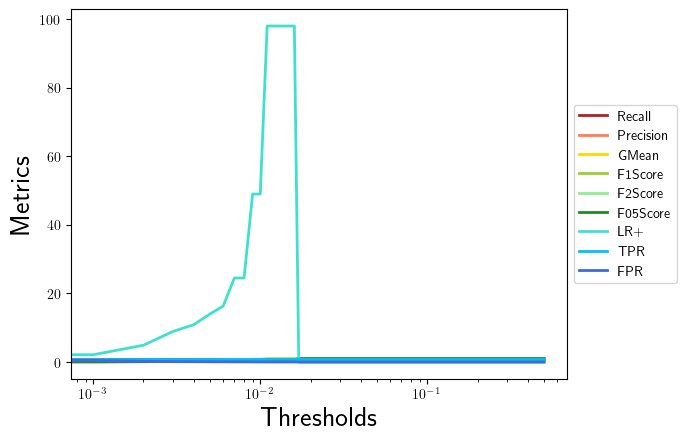

Data behind this chart, as committed beside it:
, 0.0, 0.001, 0.002, 0.003, 0.004, 0.005, 0.006, 0.007, 0.008, 0.009, 0.01, 0.011, 0.012, 0.013, 0.014, 0.015, 0.016, 0.017, 0.018, 0.019, 0.02, 0.021, 0.022
Recall, 1.0, 1.0, 1.0, 1.0, 1.0, 1.0, 1.0, 1.0, 1.0, 1.0, 1.0, 1.0, 1.0, 1.0, 1.0, 1.0, 1.0, 1.0, 1.0, 1.0, 1.0, 1.0, 1.0
Precision, 0.02, 0.04167, 0.09091, 0.1538, 0.1818, 0.2222, 0.25, 0.3333, 0.3333, 0.5, 0.5, 0.6667, 0.6667, 0.6667, 0.6667, 0.6667, 0.6667, 1.0, 1.0, 1.0, 1.0, 1.0, 1.0
GMean, 0.0, 0.1474, 0.2236, 0.3015, 0.3333, 0.378, 0.4082, 0.5, 0.5, 0.7071, 0.7071, 1.0, 1.0, 1.0, 1.0, 1.0, 1.0, 0.0, 0.0, 0.0, 0.0, 0.0, 0.0
F1Score, 0.03922, 0.08, 0.1667, 0.2667, 0.3077, 0.3636, 0.4, 0.5, 0.5, 0.6667, 0.6667, 0.8, 0.8, 0.8, 0.8, 0.8, 0.8, 1.0, 1.0, 1.0, 1.0, 1.0, 1.0
F2Score, 0.09259, 0.1786, 0.3333, 0.4762, 0.5263, 0.5882, 0.625, 0.7143, 0.7143, 0.8333, 0.8333, 0.9091, 0.9091, 0.9091, 0.9091, 0.9091, 0.9091, 1.0, 1.0, 1.0, 1.0, 1.0, 1.0
F05Score, 0.02488, 0.05155, 0.1111, 0.1852, 0.2174, 0.2632, 0.2941, 0.3846, 0.3846, 0.5556, 0.5556, 0.7143, 0.7143, 0.7143, 0.7143, 0.7143, 0.7143, 1.0, 1.0, 1.0, 1.0, 1.0, 1.0
LR+, 1.0, 2.13, 4.9, 8.909, 10.89, 14.0, 16.33, 24.5, 24.5, 49, 49, 98, 98, 98, 98, 98, 98, 0.0, 0.0, 0.0, 0.0, 0.0, 0.0
TPR, 1.0, 1.0, 1.0, 1.0, 1.0, 1.0, 1.0, 1.0, 1.0, 1.0, 1.0, 1.0, 1.0, 1.0, 1.0, 1.0, 1.0, 1.0, 1.0, 1.0, 1.0, 1.0, 1.0
FPR, 1.0, 0.4694, 0.2041, 0.1122, 0.09184, 0.07143, 0.06122, 0.04082, 0.04082, 0.02041, 0.02041, 0.0102, 0.0102, 0.0102, 0.0102, 0.0102, 0.0102, 0.0, 0.0, 0.0, 0.0, 0.0, 0.0
